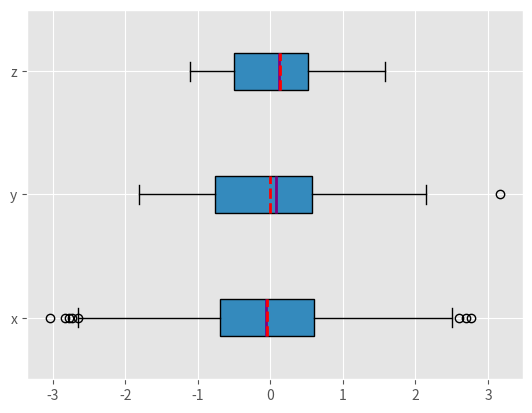
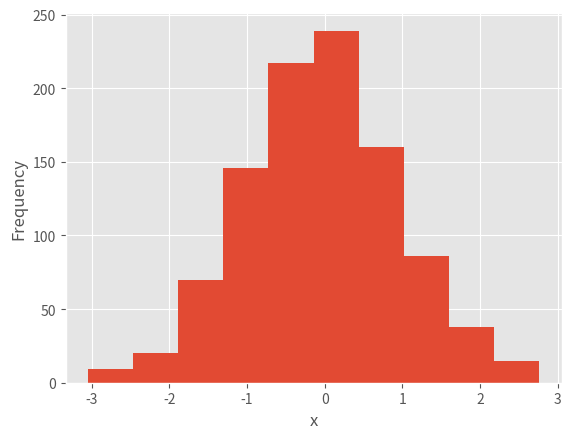
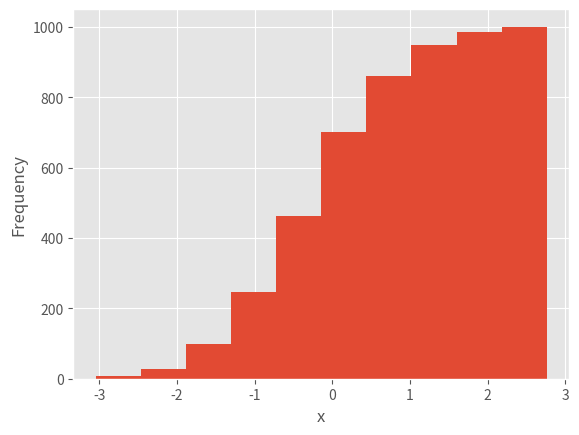
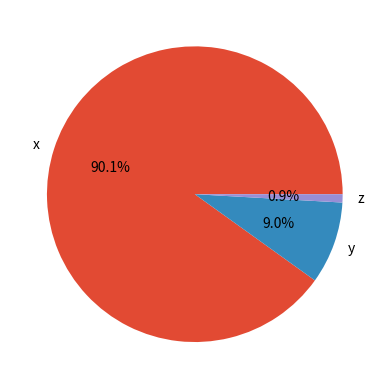
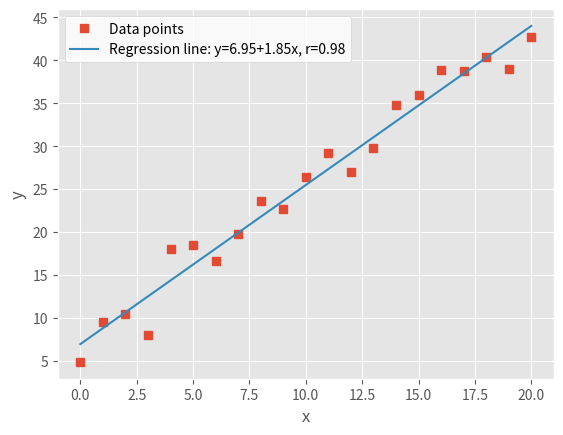

The matplotlib source for these figures, in order:
## https://realpython.com/python-statistics/

'''
Python statistics is a built in python library for descriptive statists
NumPy single or muldimentional arrays. ndarray. routines for statistical analysis
SciPy based on NumPy with additional functinality
Pandas based on NumPy. hadbles one-dim data with Series objects. two-dim data with DataFrame objects
Matplotlib data visualization
'''
import numpy as np 
import pandas as pd 
import math
import statistics as sts 
import scipy as sp 

# lists containing some arbitray data
x = [8.0, 1, 2.5, 4, 28.0]
x_nan = [8.0, 1, 2.5, math.nan, 4, 28.0]

print(math.isnan(x_nan[3]))
print(np.isnan(x_nan[3]))

# create one-dim np.ndarray and pd.Series objects that correspond to x and x_nan
y, y_nan = np.array(x), np.array(x_nan)
z, z_nan = pd.Series(x), pd.Series(x_nan)

# mean
mean_ = sts.mean(x)
print(mean_)
fmean_ = sts.mean(x) # faster alternative to mean. returns float
print(fmean_)

# with numpy 
mean_ = np.mean(x)
print(mean_)

# Above, mean() is a function, but you can use the corresponding method .mean() as well
print(y.mean())
print(z_nan.mean())

'''
The weighted mean is very handy when you need the mean of a dataset containing items 
that occur with given relative frequencies. For example, say that you have a set in which 
20% of all items are equal to 2, 50% of the items are equal to 4, and the remaining 30% of 
the items are equal to 8. You can calculate the mean of such a set like this
>>> 0.2 * 2 + 0.5 * 4 + 0.3 * 8
4.8
'''
x = [8.0, 1, 2.5, 4, 28.0]
w = [0.1, 0.2, 0.3, 0.25, 0.15]

wmean = sum(x_ * w_ for(x_, w_) in zip(x, w)) / sum(w)
print(wmean)

y, z = np.array(x), pd.Series(w) # doesn't matter pd or np
wmean = np.average(y, weights=z)
print(wmean)

# element-wise product
print((y * z).sum() / z.sum())

# The sample median is the middle element of a sorted dataset. 
''' 
You can compare the mean and median as one way to detect outliers and asymmetry in
your data.
'''
'''
If the number of elements is odd, then there’s a single middle value, 
so these functions behave just like median().

If the number of elements is even, then there are two middle values. 
In this case, median_low() returns the lower and median_high() the higher middle value.
'''

x = [1, 2.5, 4, 8.0, 28.0]

median_ = np.median(x) # or np.nanmedian
print(median_)
# ignore last element
median_ = sts.median(x[:-1])
print(median_)

'''
Mode is the value in the dataset that occurs the most
'''

u = [2, 3, 2, 8, 12]
print(sts.mode(u)) # returns single value
u_ = pd.Series(u) # note that each element has an index
print(u_.mode())
v = [12, 15, 12, 15, 21, 15, 12]
# print(sts.multimode(v)) # returns list

''' Measures of Variability '''

'''
Variance quantifies the spread of the data. 
It shows numerically how far the data points are from the mean.
'''

x = [-2.5, -1.5, 0.5, 0.7, 2.8] # small variance
y = [-5, -2.5, 0.5, 1.7, 5.4] # large variance

# sample variance
xvar_ = np.var(x, ddof =1)
print(xvar_)
yvar_ = pd.Series(y).var(ddof =1)
print(yvar_)

# population variance
xvar_ = np.var(x, ddof =0)
print(xvar_)

'''
Standard Deviation: a quantity by how much the members of a group differ frim the mean value for the group
'''
# population standard deviation ddof = 0
y = [-5, -2.5, 0.5, math.nan, 1.7, 5.4]
dev = np.nanstd(np.array(y), ddof =1)
# pandas skips nanby default.

'''
The sample skewness measures the asymmetry of a data sample.
'''
sk = pd.Series(x).skew()

# SUMMARY #
result = pd.Series(y).describe()
print(result)


''' Measures of Correlation Between Pairs of Data '''

x = list(range(-10, 11))
y = [0, 2, 2, 2, 2, 3, 3, 6, 7, 4, 7, 6, 6, 9, 4, 5, 5, 10, 11, 12, 14]
x_, y_ = np.array(x), np.array(y)

# Covariance is a measure that quantifies the strength and direction 
# of a relationship between  a pair of variables

cov_matrix = np.cov(x_, y_)
print(cov_matrix)
# covariance of x and x matrix[0 0]
print(cov_matrix[0, 0])
print(np.cov(x_))
# covariance of x and x matrix[1 1]
print(cov_matrix[1, 1])
# covariance of x and y matrix[0 1] or [1 0]
print(cov_matrix[0, 1])


# pearson correlation coefficient
corr_matrix = np.corrcoef(x_, y_)
print(corr_matrix)
# correlation coefficient of x and x matrix[0 0]
print(corr_matrix[0, 0])
# correlation coefficient of x and x matrix[1 1]
print(corr_matrix[1, 1])
# correlation coefficient of x and y matrix[0 1] or [1 0]. Same as linear regression
print(corr_matrix[0, 1])

# with Pandas
r = pd.Series(x_).corr(pd.Series(y_))
print(r)

'''
Working with two-dim arrays
'''
a = np.array([[1, 1, 1],
               [2, 3, 1],
               [4, 9, 2],
               [8, 27, 4],
               [16, 1, 1]])

print(np.mean(a))               
print(np.median(a))
print(a.var(ddof=1))
print(a.var(axis=0, ddof=1))

# AXES
print(a[0:2,1:2])

# axis=0 - whole column
print(np.mean(a,axis=0))
print(np.mean(a[:,2]))

# axis=1 - whole row
print(np.mean(a,axis=1))
print(np.mean(a[3]))

print(pd.Series(a[:,1]).describe())

## DataFrames
row_names = ['first','second','third','fourth','fifth']
col_names = ['A', 'B', 'C']
df = pd.DataFrame(a, index=row_names, columns=col_names)
print(df)
print(df.mean(axis=1))
print(df.var(axis=1))

# using column names in dataframes
print(df['B'])
print(df['B'].var())
print(df.std(axis=0, ddof=1))
print(df.describe())

# access one item
print(df.describe().at['mean', 'A'])

'''
df.values and df.to_numpy() give you a NumPy array with all items from the DataFrame without 
row and column labels. Note that df.to_numpy() is more flexible becaus
specify the data type of items and whether you want to use the existing data or copy it.
'''

import matplotlib.pyplot as plt 
plt.style.use('ggplot')

# Normally distributed numbers are generated with np.random.randn().
# Uniformly distributed integers are generated with np.random.randint().

'''
The parameters of .boxplot() define the following:
- x is your data.
- vert sets the plot orientation to horizontal when False. The default orientation is vertical.
- showmeans shows the mean of your data when True.
- meanline represents the mean as a line when True. The default representation is a point.
- labels: the labels of your data.
- patch_artist determines how to draw the graph.
- medianprops denotes the properties of the line representing the median.
- meanprops indicates the properties of the line or dot representing the mean.

The mean is the red dashed line.
The median is the purple line.
The first quartile is the left edge of the blue rectangle.
The third quartile is the right edge of the blue rectangle.
The interquartile range is the length of the blue rectangle.
The range contains everything from left to right.
The outliers are the dots to the left and right.
'''

np.random.seed(seed=0)
x = np.random.randn(1000) # number of items generated
y = np.random.randn(100) # number of items generated
z = np.random.randn(10) # number of items generated

fig, ax = plt.subplots()
ax.boxplot((x,y,z), vert=False, showmeans=True, meanline=True, labels=('x', 'y', 'z'), patch_artist=True,
            medianprops={'linewidth':2, 'color':'purple'},
            meanprops={'linewidth':2, 'color':'red'})

#plt.show()

# cumulative histogram adds the previous bins

hist, bin_edges = np.histogram(x, bins=10)
print(hist)
print(bin_edges)
fig, ax = plt.subplots()
ax.hist(x, bin_edges, cumulative=False)
ax.set_xlabel('x')
ax.set_ylabel('Frequency')
#plt.show()

fig, ax = plt.subplots()
ax.hist(x, bin_edges, cumulative=True)
ax.set_xlabel('x')
ax.set_ylabel('Frequency')
#plt.show()

fig, ax = plt.subplots()
ax.pie((len(x), len(y), len(z)), labels=('x', 'y', 'z'), autopct='%1.1f%%')
#plt.show()

from scipy.stats import linregress

x = np.arange(21) # 0 - 20
y = 5 + 2 * x + 2 * np.random.randn(21) # range distorted with some noise
slope, intercept, r, *__ = linregress(x, y)
line = f'Regression line: y={intercept:.2f}+{slope:.2f}x, r={r:.2f}'

fig, ax = plt.subplots()
ax.plot(x, y, linewidth = 0, marker='s', label='Data points')
ax.plot(x, intercept+slope*x, label=line)
ax.set_xlabel('x')
ax.set_ylabel('y')
ax.legend(facecolor='white')
plt.show()

# heat map



